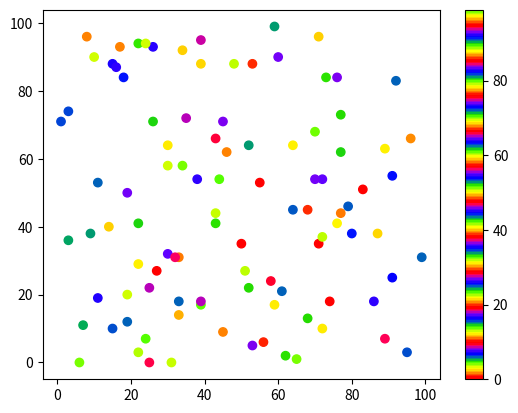

Here is the Python script that generated this plot:
import matplotlib.pyplot as plt
import numpy as np

x = np.random.randint(100, size=(100))
y = np.random.randint(100, size=(100))
colors = np.random.randint(100, size=(100))

plt.scatter(x, y, c=colors, cmap='prism')

plt.colorbar()

plt.show()





# PuBuGn




# Available ColorMaps
# You can choose any of the built-in colormaps:
